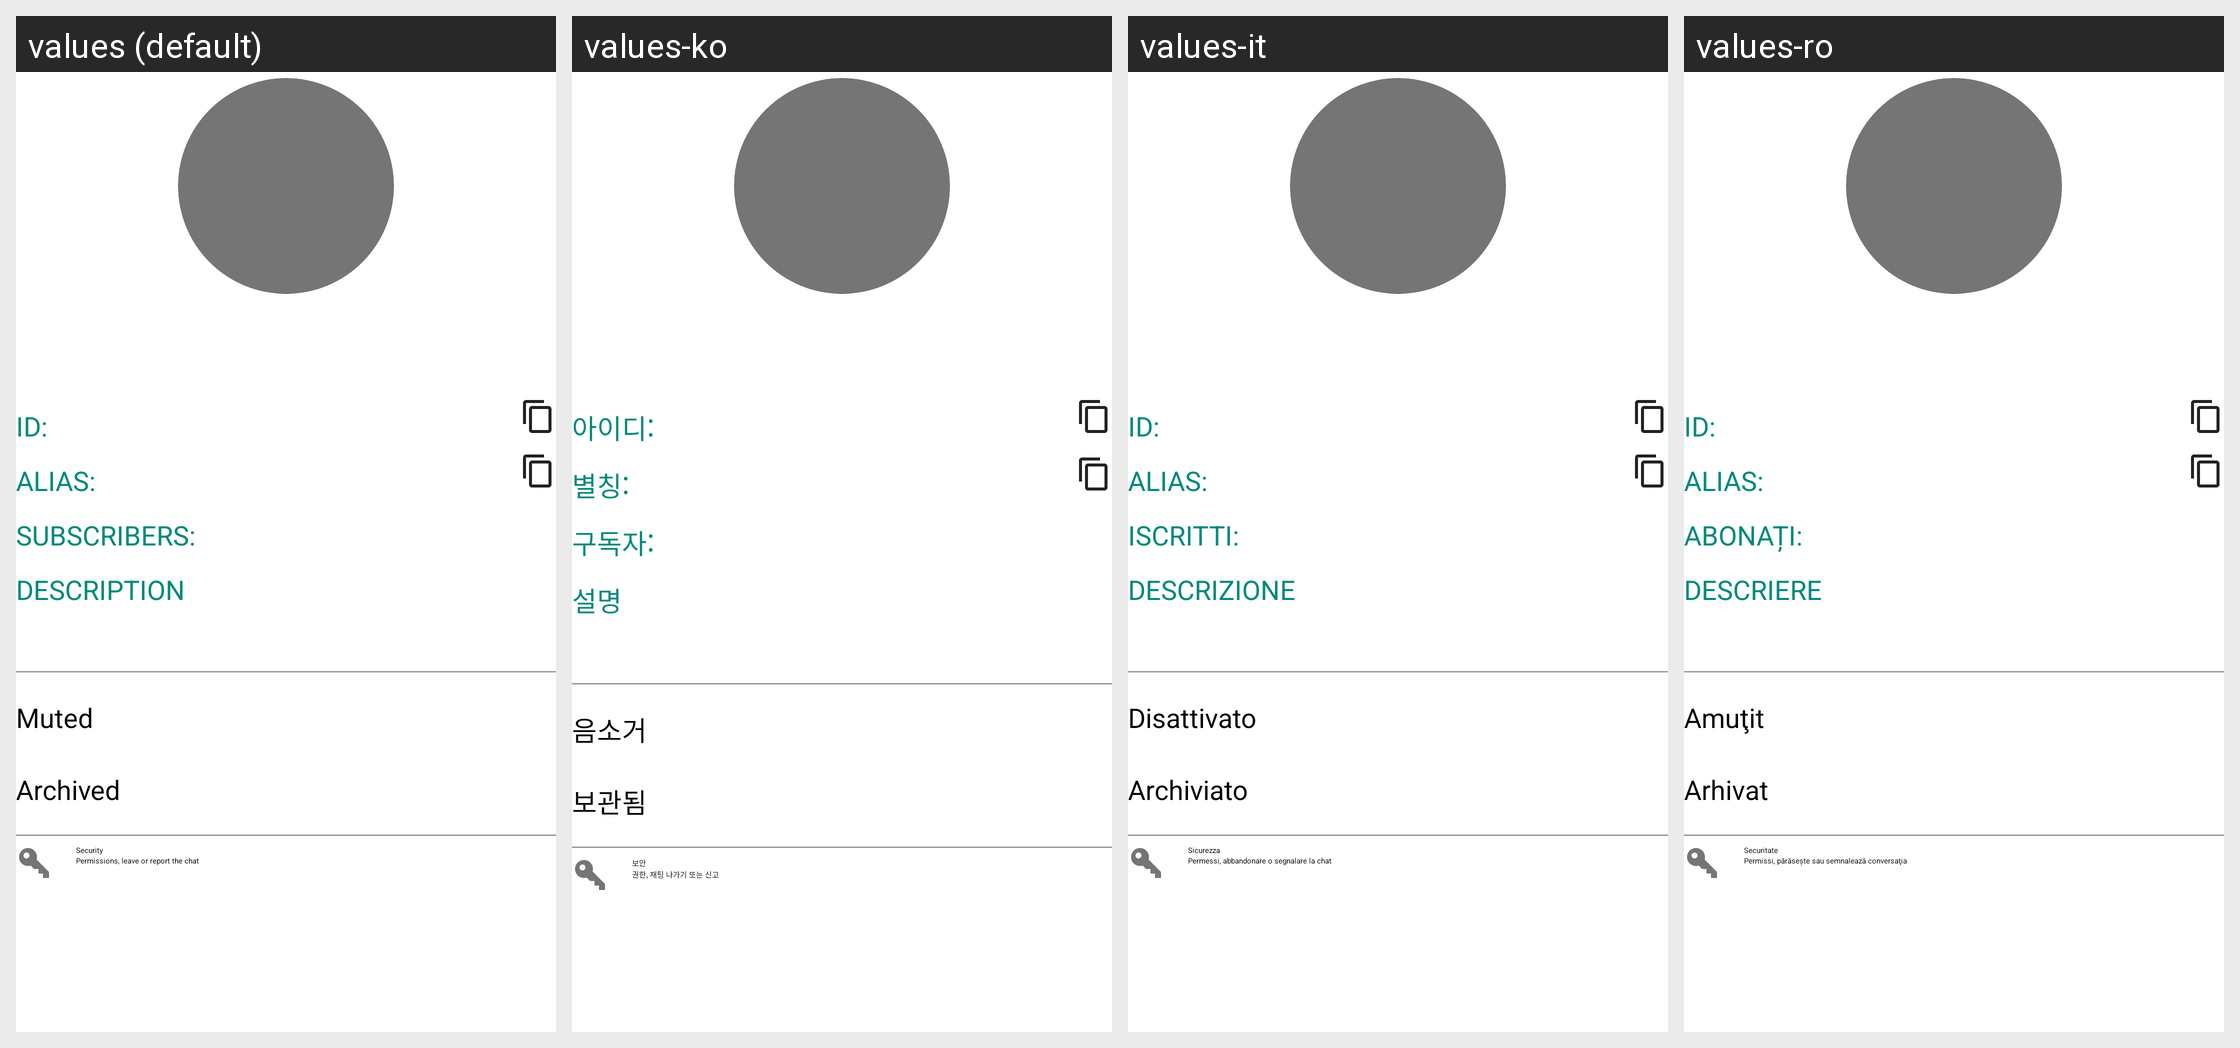

Locale-by-locale string values for the Android screen shown in this grid:
Android screen res/layout/fragment_topic_info.xml rendered under 4 locales, left to right: values (default), values-ko, values-it, values-ro. Device: Nexus 5 (rendered at 1080×1920; each locale shown at half size, 540×960, under a caption strip naming it); theme Theme.App.Starting.
Other locales in the repository, not shown: values-de, values-es, values-fr, values-hi, values-id, values-pt, values-ru, values-uk, values-zh, values-zh-rTW.
Strings drawn on this screen, with the default value and each locale's value (text and hints the layout hard-codes, and strings that could not be matched under every locale, appear in the picture but are not listed):

id
  values: ID:
  values-ko: 아이디:
  values-it: ID:
  values-ro: ID:

alias
  values: Alias:
  values-ko: 별칭:
  values-it: Alias:
  values-ro: Alias:

subscribers_label
  values: Subscribers:
  values-ko: 구독자:
  values-it: Iscritti:
  values-ro: Abonați:

description
  values: Description
  values-ko: 설명
  values-it: Descrizione
  values-ro: Descriere

topic_muted
  values: Muted
  values-ko: 음소거
  values-it: Disattivato
  values-ro: Amuţit

topic_archived
  values: Archived
  values-ko: 보관됨
  values-it: Archiviato
  values-ro: Arhivat

security
  values: Security
  values-ko: 보안
  values-it: Sicurezza
  values-ro: Securitate

group_security_explained
  values: Permissions, leave or report the chat
  values-ko: 권한, 채팅 나가기 또는 신고
  values-it: Permessi, abbandonare o segnalare la chat
  values-ro: Permissi, părăseşte sau semnalează conversaţia
